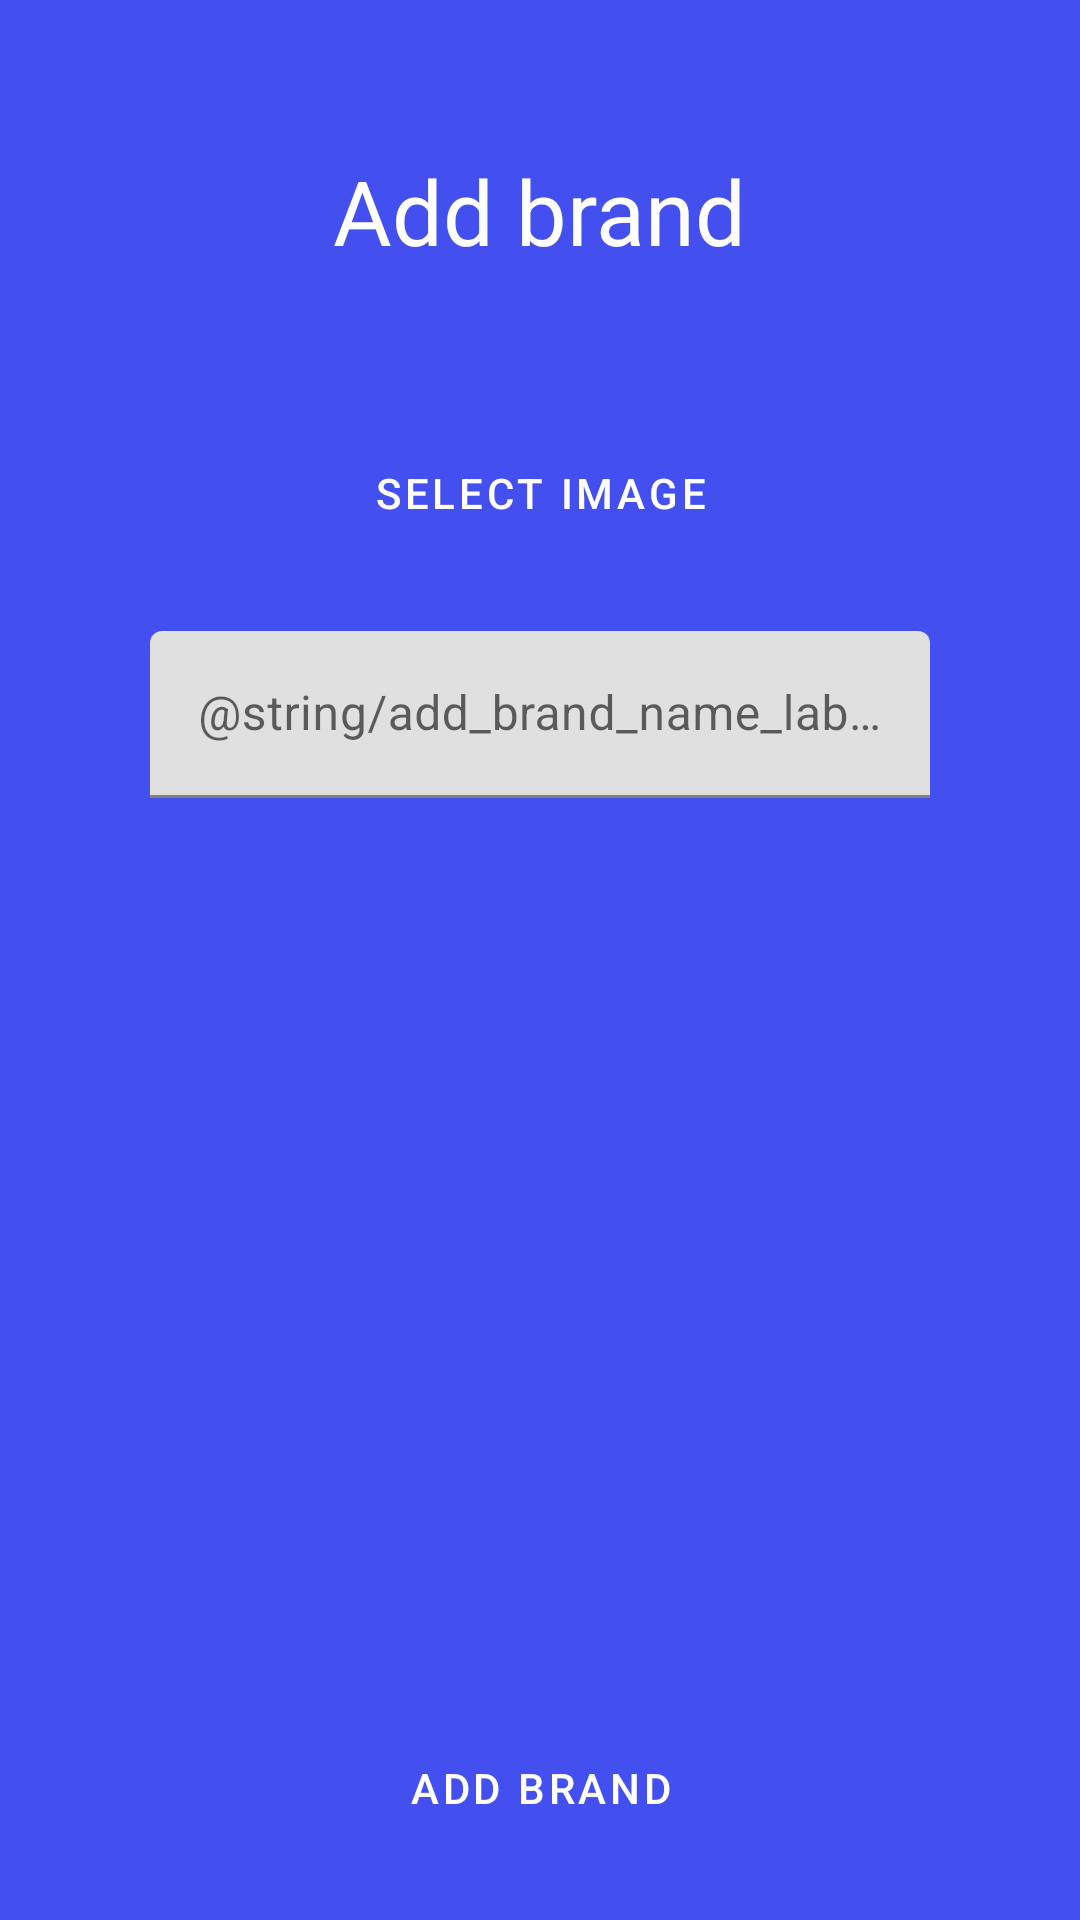

This screen was rendered from an Android layout file. Write that file and the resources it references.
<!-- AndroidManifest.xml: application theme Theme.AndroidProject -->
<!-- res/layout/vehicles_add_brand_fragment.xml -->
<androidx.constraintlayout.widget.ConstraintLayout xmlns:android="http://schemas.android.com/apk/res/android"
    xmlns:app="http://schemas.android.com/apk/res-auto"
    xmlns:tools="http://schemas.android.com/tools"
    android:layout_width="match_parent"
    android:layout_height="match_parent"
    tools:context="com.main.VehiclesAddBrandFragment"
    android:background="@color/main">

    <TextView
        android:id="@+id/addBrandTitle"
        app:layout_constraintEnd_toEndOf="parent"
        app:layout_constraintStart_toStartOf="parent"
        app:layout_constraintTop_toTopOf="parent"
        android:layout_width="wrap_content"
        android:layout_height="wrap_content"
        android:layout_marginTop="50dp"
        android:textColor="@color/white"
        android:textSize="30sp"
        android:text="@string/add_brand_title"/>

    <ImageView
        android:id="@+id/background_image_white"
        android:layout_width="200dp"
        android:layout_height="200dp"
        android:contentDescription="@string/background_image_description"
        android:src="@drawable/logo"
        app:layout_constraintBottom_toBottomOf="parent"
        app:layout_constraintEnd_toEndOf="parent"
        app:layout_constraintStart_toStartOf="parent"
        app:layout_constraintTop_toTopOf="parent"
        app:tint="@color/white" />

    <Button
        android:id="@+id/selectImageButton"
        android:layout_width="match_parent"
        android:layout_height="wrap_content"
        android:layout_marginTop="50dp"
        android:layout_marginLeft="50dp"
        android:layout_marginRight="50dp"
        android:text="@string/add_brand_select_image_button"
        style="?attr/materialButtonOutlinedStyle"
        app:layout_constraintTop_toBottomOf = "@id/addBrandTitle"
        app:layout_constraintEnd_toEndOf="parent"
        app:layout_constraintStart_toStartOf="parent"
        app:icon="@drawable/image_icon"
        app:strokeColor="@color/white"
        android:textColor="@color/white"
        app:iconTint="@color/white"
        app:rippleColor="@color/white"
        />

    <com.google.android.material.textfield.TextInputLayout
        android:id="@+id/addBrandNameTextLayout"
        android:layout_width="match_parent"
        android:layout_height="wrap_content"
        android:hint="@string/add_brand_name_label"
        app:layout_constraintTop_toTopOf="@id/selectImageButton"
        android:layout_marginLeft="50dp"
        android:layout_marginRight="50dp"
        android:layout_marginTop="70dp">

        <com.google.android.material.textfield.TextInputEditText
            android:id="@+id/addBrandNameTextInput"
            android:layout_width="match_parent"
            android:layout_height="wrap_content"/>

    </com.google.android.material.textfield.TextInputLayout>

    <ImageView
        android:id="@+id/brandPreviewImage"
        android:contentDescription="@string/add_brand_selected_image_preview"
        android:layout_width="match_parent"
        android:layout_height="300dp"
        app:layout_constraintTop_toBottomOf="@id/addBrandNameTextLayout"
        android:layout_marginStart="30dp"
        android:layout_marginTop="30dp"
        android:layout_marginEnd="30dp" />

    <Button
        android:id="@+id/addBrandButton"
        android:layout_width="wrap_content"
        android:layout_height="wrap_content"
        android:text="@string/vehicles_add_brand_button_text"
        style="?attr/materialButtonOutlinedStyle"
        app:layout_constraintBottom_toBottomOf="parent"
        app:layout_constraintEnd_toEndOf="parent"
        app:layout_constraintStart_toStartOf="parent"
        app:icon="@drawable/add_icon"
        app:strokeColor="@color/white"
        android:layout_marginBottom="20dp"
        android:textColor="@color/white"
        app:iconTint="@color/white"
        app:rippleColor="@color/green"
        />

</androidx.constraintlayout.widget.ConstraintLayout>
<!-- resources referenced by this layout -->
<resources>
  <color name="green">#FF2C5F30</color>
  <color name="main">#444ff0</color>
  <color name="white">#FFFFFFFF</color>
  <string name="add_brand_select_image_button">Select image</string>
  <string name="add_brand_selected_image_preview">selected image preview</string>
  <string name="add_brand_title">Add brand</string>
  <string name="background_image_description">background-image</string>
  <string name="vehicles_add_brand_button_text">Add brand</string>
  <style name="Theme.AndroidProject" parent="Theme.MaterialComponents.DayNight.DarkActionBar">
          
          <item name="colorPrimary">@color/main</item>
          <item name="colorPrimaryVariant">@color/main_dark</item>
          <item name="colorOnPrimary">@color/white</item>
          
          <item name="colorSecondary">@color/teal_200</item>
          <item name="colorSecondaryVariant">@color/teal_700</item>
          <item name="colorOnSecondary">@color/black</item>
          
          <item name="android:statusBarColor">?attr/colorPrimaryVariant</item>
          
      </style>
  <color name="main_dark">#0e15b4</color>
  <color name="teal_200">#FF03DAC5</color>
  <color name="teal_700">#FF018786</color>
  <color name="black">#FF000000</color>
</resources>
